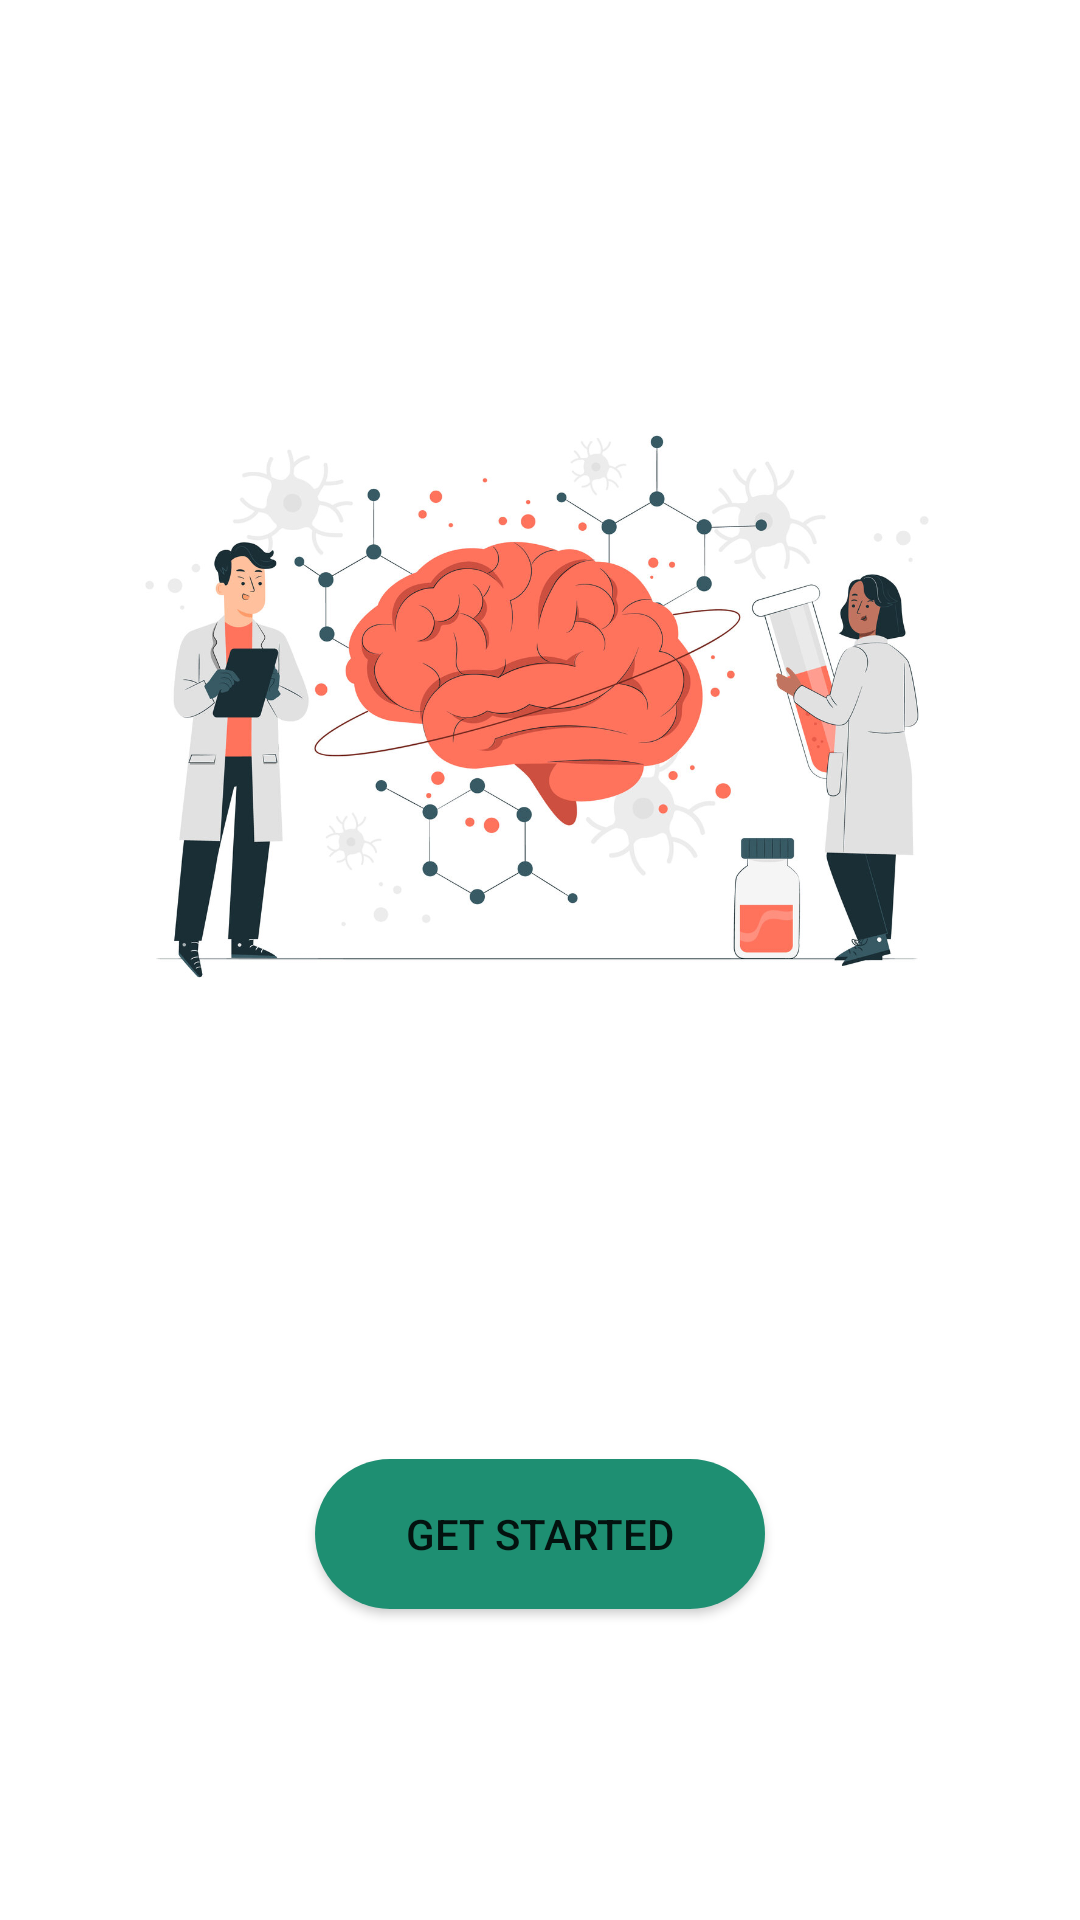

Layout XML and referenced resources for this Android screen:
<!-- AndroidManifest.xml: application theme Theme.SeizureMonitoring -->
<!-- res/layout/activity_splash_screen.xml -->
<?xml version="1.0" encoding="utf-8"?>
<androidx.constraintlayout.widget.ConstraintLayout xmlns:android="http://schemas.android.com/apk/res/android"
    xmlns:app="http://schemas.android.com/apk/res-auto"
    xmlns:tools="http://schemas.android.com/tools"
    android:layout_width="match_parent"
    android:layout_height="match_parent"
    tools:context=".SplashScreenActivity">

    <ImageView
        android:id="@+id/imageView"
        android:layout_width="304dp"
        android:layout_height="300dp"
        app:layout_constraintBottom_toBottomOf="parent"
        app:layout_constraintEnd_toEndOf="parent"
        app:layout_constraintHorizontal_bias="0.495"
        app:layout_constraintStart_toStartOf="parent"
        app:layout_constraintTop_toTopOf="parent"
        app:layout_constraintVertical_bias="0.243"
        app:srcCompat="@drawable/rsz_im2" />

    <androidx.appcompat.widget.AppCompatButton
        android:id="@+id/started"
        android:layout_width="150dp"
        android:layout_height="50dp"
        android:background="@drawable/button_bg"
        android:text="Get Started"
        app:layout_constraintBottom_toBottomOf="parent"
        app:layout_constraintEnd_toEndOf="parent"
        app:layout_constraintStart_toStartOf="parent"
        app:layout_constraintTop_toBottomOf="@+id/imageView" />
</androidx.constraintlayout.widget.ConstraintLayout>
<!-- resources referenced by this layout -->
<resources>
  <!-- drawable button_bg (drawable) -->
  <?xml version="1.0" encoding="utf-8"?>
  
  <shape xmlns:android="http://schemas.android.com/apk/res/android">
  <corners android:radius="50dp"/>
      <solid android:color="@color/mainColor2"/>
  </shape>
  <!-- drawable rsz_im2: jpg bitmap (drawable, 154336 bytes) -->
  <style name="Theme.SeizureMonitoring" parent="Theme.MaterialComponents.DayNight.NoActionBar">
          
          <item name="colorPrimary">@color/purple_500</item>
          <item name="colorPrimaryVariant">@color/purple_700</item>
          <item name="colorOnPrimary">@color/white</item>
          
          <item name="colorSecondary">@color/teal_200</item>
          <item name="colorSecondaryVariant">@color/teal_700</item>
          <item name="colorOnSecondary">@color/black</item>
          
          <item name="android:statusBarColor">?attr/colorPrimaryVariant</item>
          
      </style>
  <color name="mainColor2">#1E8F72</color>
  <color name="purple_500">#FF6200EE</color>
  <color name="purple_700">#FF3700B3</color>
  <color name="white">#FFFFFFFF</color>
  <color name="teal_200">#FF03DAC5</color>
  <color name="teal_700">#FF018786</color>
  <color name="black">#FF000000</color>
</resources>
